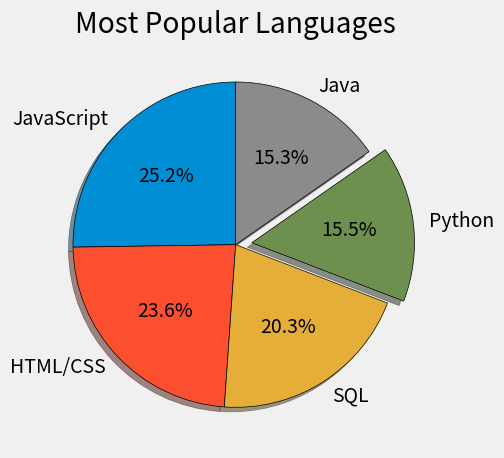

Write the Python code that produced this figure.
# Language Popularity

from matplotlib import pyplot as plt

plt.style.use('fivethirtyeight')

slices = [59219, 55466, 47544, 36443, 35917]
labels = ['JavaScript', 'HTML/CSS', 'SQL', 'Python', 'Java']
explode = [0,0,0,0.1,0]

plt.pie(slices, labels=labels, explode=explode,shadow=True,startangle=90,
	autopct='%1.1f%%', wedgeprops = {'edgecolor' : 'black'})
plt.title('Most Popular Languages')
plt.tight_layout()
plt.savefig('pie.png')
plt.show()